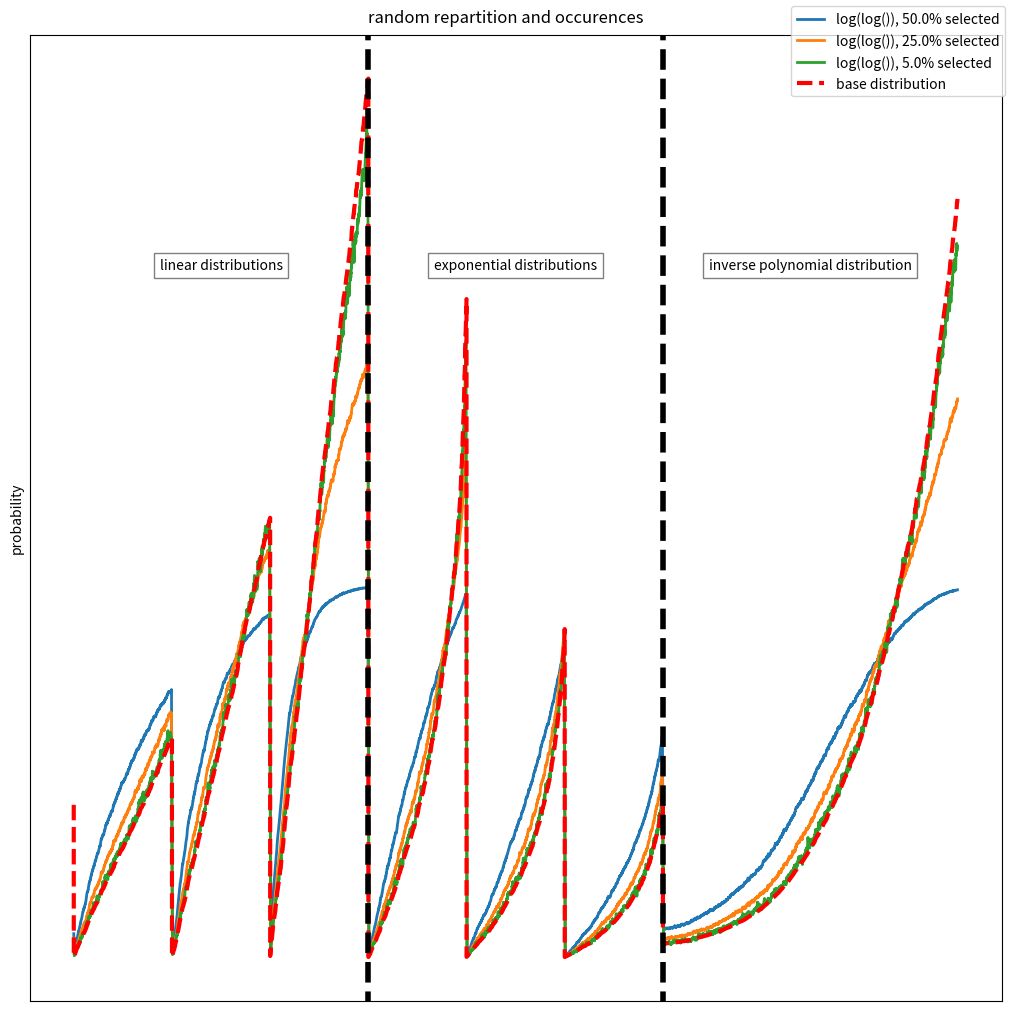

The script that saved this image: (Note: this script raises an exception after producing the figure.)
#!/usr/bin/python3 -W ignore

from matplotlib import pyplot as plt 
import numpy as np
import random
from scipy.interpolate import interp1d

n_iter = 3000
n_graph = 2000
n_smooth = 20

"""
useful functions :
"""

# generator for a random polynomial distribution
def poly(lst, x):
	if len(lst) == 1:
		return lst[0]
	else:
		return poly(lst[1:], x)*x + lst[0]

# linear smoothing for plotting
def smooth(y):
	smoothed_y = np.zeros(len(y))

	for i in range(len(y)):
		begin = max(0, i - n_smooth//2)
		end = min(len(y), i + n_smooth//2)

		smoothed_y[i] = np.mean(y[begin:end])

	return smoothed_y

# generating an occurence list from a selecting method and a random distribution (List)
def generate(selector, List, n_select):
	occurence = np.zeros(random_list.shape)

	for i in range(n_iter):
		occurence[selector(List, n_select)] += 1

	# normalizeing occurences so they idely match the distribution
	return occurence / n_iter / n_select



"""
tested method of selection :
"""

def selector_1(List, n):
	random_selector = np.random.rand(len(List))
	random_selector = np.log( - np.log(random_selector) / List)

	idx = np.argpartition(random_selector, n)
	return idx[:n]



"""
generating the random distribution :
"""

# starting with an empty list
random_list = np.ndarray([])

# adding uniform distributions
for rate in [1, 2, 4]:
	distribution = np.random.rand(n_graph) * rate
	distribution.sort()
	random_list = np.append(random_list, distribution)

# adding exponential distribution
for rate in [1, 2, 4]:
	distribution = -np.log((np.random.rand(n_graph)*(1 - 0.05) + 0.05)) / rate
	distribution.sort()
	random_list = np.append(random_list, distribution)

# adding an inverse polynomial distribution
distribution = poly(np.random.rand(7), np.random.rand(3*n_graph))
distribution.sort()
random_list = np.append(random_list, distribution)

# normalizeing the distribution
random_list /= np.sum(random_list)



"""
plotting the distribution and occurences for different proportions of graph selected :
"""

fig = plt.figure(figsize=(10, 10), constrained_layout=True)
ax = fig.add_subplot(1, 1, 1)

# setting up the frame
ax.set_ylabel("probability")
ax.set_yticks([])
ax.set_xticks([])

# plotting occurences for different proportions of graph selected
for proportion in [.5, .25, .05]:
	n_select = int(len(random_list) * proportion)
	ax.plot(smooth(generate(selector_1, random_list, n_select)), label=f"log(log()), { proportion * 100 }% selected", linewidth=2)
	#ax1.plot(smooth(generate(selector_2, random_list)), label="histograms")

# plotting the initial ditribution
ax.plot(random_list, "r--", label="base distribution", linewidth=3)

# adding separators for the different distributions
ax.set_ylim(ax.get_ylim())
ax.plot([3*n_graph, 3*n_graph], [-1, 1], "k--", linewidth=4)
ax.plot([6*n_graph, 6*n_graph], [-1, 1], "k--", linewidth=4)

# adding text to name different sections
y_max = ax.get_ylim()[1]
args = {
	"horizontalalignment" : 'center',
	"verticalalignment" : 'center',
	"bbox" : {
		"facecolor" : 'white',
		"alpha" : 0.5,
	}
}
ax.text(1.5*n_graph, y_max*.75, "linear distributions", **args)
ax.text(4.5*n_graph, y_max*.75, "exponential distributions", **args)
ax.text(7.5*n_graph, y_max*.75, "inverse polynomial distribution", **args)

fig.legend()

# saving the figure
fig.suptitle(f'random repartition and occurences')
fig.savefig("plots/repartition.jpg")

"""
# "histograms" selector
def selector_2(List, n):
	n_zone = n // 10
	idx = []

	csum = np.cumsum(List)

	# find the number of zones
	num_sample_per_zone = 0
	while True:
		num_sample_per_zone = int(np.ceil(n / n_zone))

		end = 0
		while csum[end] < 1 / n_zone:
			end += 1

		if end > num_sample_per_zone * 1.3:
			break

		n_zone -= 1

	# find each zone
	start, end = 0, 0
	for zone in range(n_zone):
		if zone == n_zone - 1:
			
			# select n distinct random index between i and len(List)
			idx += random.sample(range(start, len(List)), n - (n_zone - 1)*num_sample_per_zone)
		else:
			while csum[end] - csum[start] < 1/n_zone:
				end += 1

			# select n distinct random index between j and i
			idx += random.sample(range(start, end), num_sample_per_zone)

			start = end

	return np.array(idx)
"""